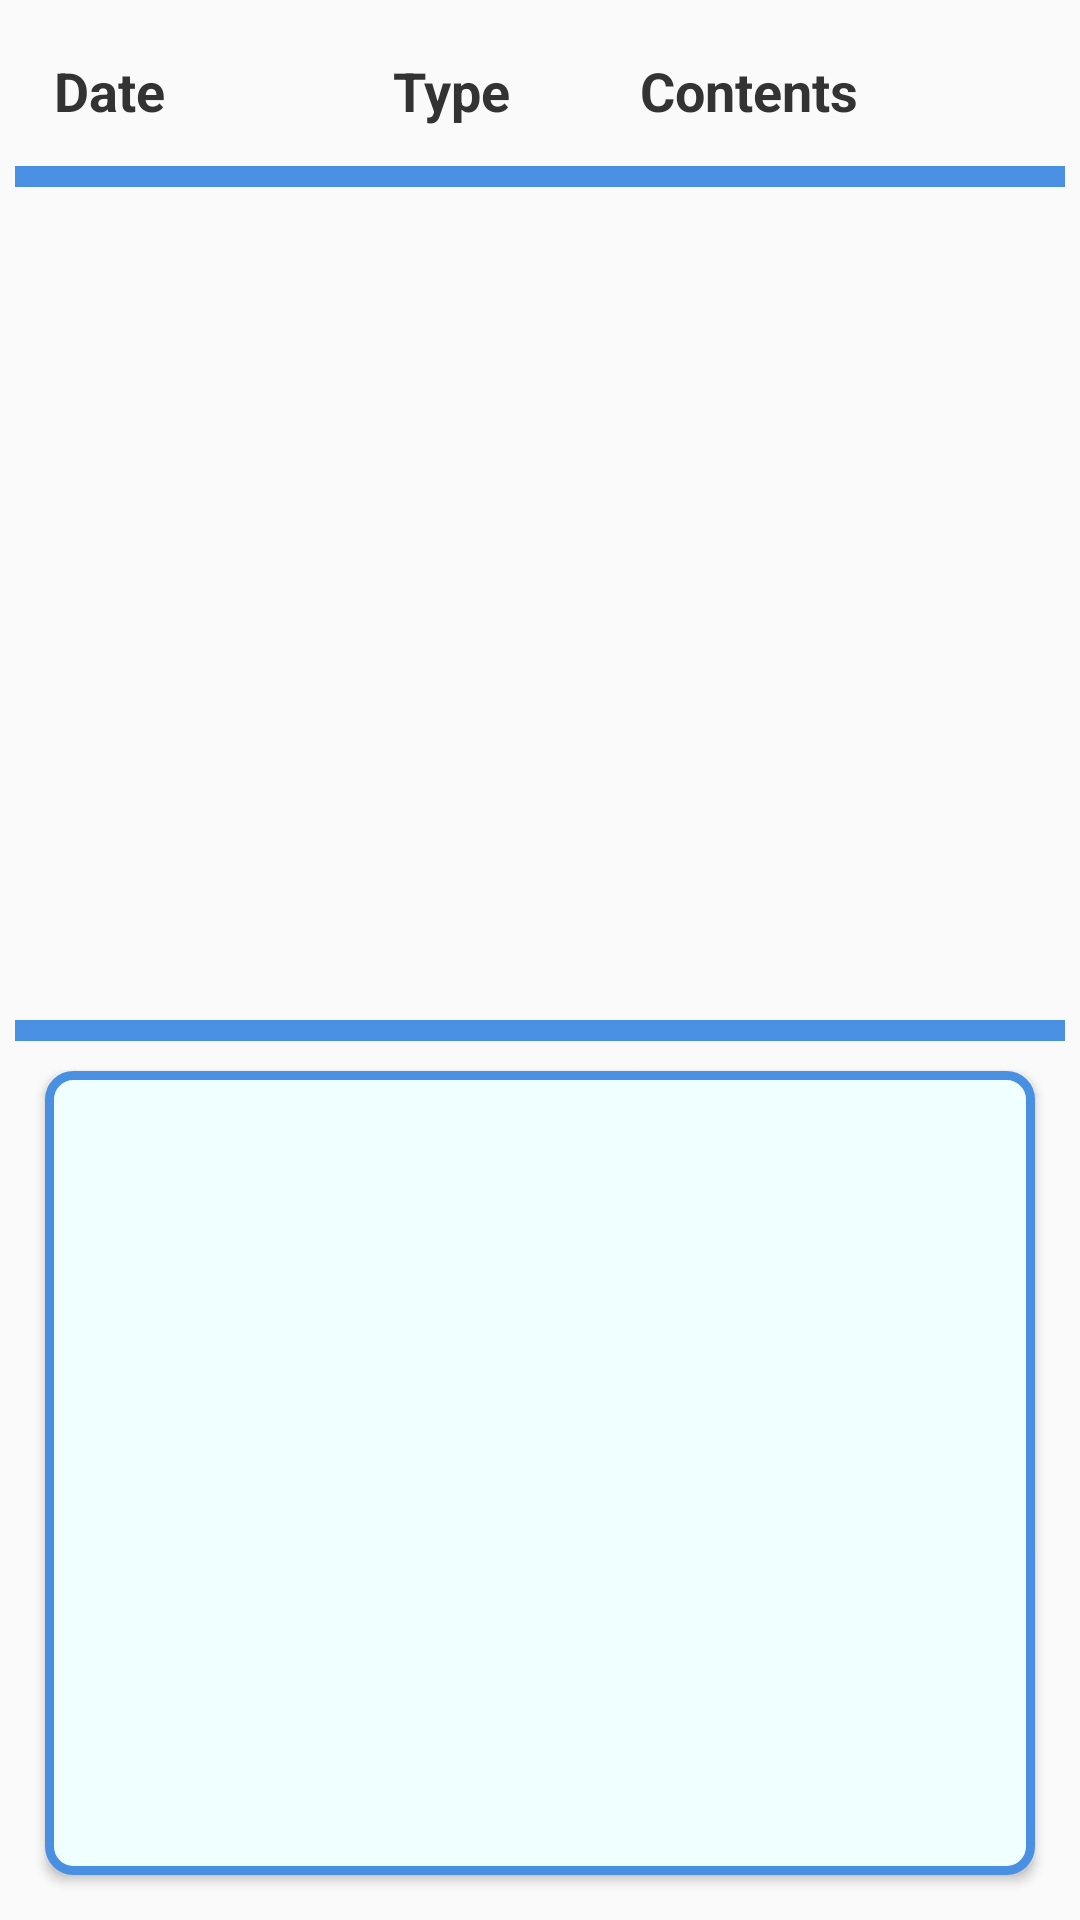

Here is an Android app screen rendered from its layout file. Give the layout XML and the strings, colors and styles it references.
<!-- AndroidManifest.xml: application theme Base.Theme.FRNotesApp -->
<!-- res/layout/logs_fragment.xml -->
<?xml version="1.0" encoding="utf-8"?>
<LinearLayout xmlns:android="http://schemas.android.com/apk/res/android"
    android:layout_width="match_parent"
    android:layout_height="match_parent"
    android:padding="5dp"
    android:orientation="vertical">

    <LinearLayout
        android:layout_width="match_parent"
        android:layout_height="wrap_content"
        android:orientation="horizontal"
        android:layout_margin="5dp">

        <TextView
            android:layout_width="0dp"
            android:layout_height="wrap_content"
            android:layout_weight="1.1"
            android:text="Date"
            android:textSize="18sp"
            android:padding="8dp"
            android:textStyle="bold"/>

        <TextView
            android:layout_width="0dp"
            android:layout_height="wrap_content"
            android:layout_weight="0.8"
            android:text="Type"
            android:hint="Type"
            android:textSize="18sp"
            android:padding="8dp"
            android:textStyle="bold"/>

        <TextView
            android:layout_width="0dp"
            android:layout_height="wrap_content"
            android:layout_weight="1.4"
            android:text="Contents"
            android:textSize="18sp"
            android:padding="8dp"
            android:textStyle="bold"/>
    </LinearLayout>

    <View
        android:layout_width="match_parent"
        android:layout_height="2dp"
        android:background="?attr/accentColor"/>
    <View
        android:layout_width="match_parent"
        android:layout_height="3dp"
        android:background="?attr/altAccentColor"/>
    <View
        android:layout_width="match_parent"
        android:layout_height="2dp"
        android:background="?attr/accentColor"/>

    <ListView
        android:id="@+id/listViewNotes"
        android:layout_width="match_parent"
        android:layout_height="0dp"
        android:layout_margin="5dp"
        android:layout_weight="1"
        android:divider="@android:color/darker_gray"
        android:dividerHeight="0.5dp"
        android:listSelector="@android:color/darker_gray"
        android:padding="5dp" />

    <View
        android:layout_width="match_parent"
        android:layout_height="2dp"
        android:background="?attr/accentColor"/>
    <View
        android:layout_width="match_parent"
        android:layout_height="3dp"
        android:background="?attr/altAccentColor"/>
    <View
        android:layout_width="match_parent"
        android:layout_height="2dp"
        android:background="?attr/accentColor"/>

    <FrameLayout
        android:id="@+id/contentContainer"
        android:layout_width="match_parent"
        android:layout_height="0dp"
        android:layout_margin="10dp"
        android:layout_weight="1"
        android:elevation="2dp"
        android:padding="5dp"
        android:background="@drawable/border"/>

</LinearLayout>
<!-- resources referenced by this layout -->
<resources>
  <!-- drawable border (drawable) -->
  <?xml version="1.0" encoding="utf-8"?>
  <shape xmlns:android="http://schemas.android.com/apk/res/android">
      
      <solid android:color="?attr/background"/> 
      <stroke
          android:width="3dp"
          android:color="?attr/accentColor"/> 
      <corners android:radius="8dp"/> 
  </shape>
  <style name="Base.Theme.FRNotesApp" parent="Theme.AppCompat.Light.NoActionBar">
          <item name="colorPrimary">@color/primary_light</item>
          <item name="colorPrimaryDark">@color/primary_dark_light</item>
          <item name="colorAccent">@color/secondary_light</item>
          <item name="background">@color/background_light</item>
          <item name="accentColor">@color/accent</item>
          <item name="altAccentColor">@color/altAccent</item>
          <item name="android:textColorPrimary">@color/text_primary_light</item>
          <item name="android:textColorSecondary">@color/text_secondary_light</item>
          <item name="mic_image">@drawable/ic_microphone</item>
          <item name="note_image">@drawable/ic_notepad</item>
          <item name="picture_image">@drawable/ic_image</item>
          <item name="android:textColor">@color/primary_light</item>
          <item name="windowActionBar">false</item>
          <item name="windowNoTitle">true</item>
      </style>
  <color name="primary_light">#333333</color>
  <color name="primary_dark_light">#000000</color>
  <color name="secondary_light">#c4c4c4</color>
  <color name="background_light">#F0FFFF</color>
  <color name="accent">#4A90E2</color>
  <color name="altAccent">#4A90E2</color>
  <color name="text_primary_light">#212121</color>
  <color name="text_secondary_light">#212121</color>
  <!-- drawable ic_notepad: png bitmap (drawable, 313 bytes) -->
</resources>
